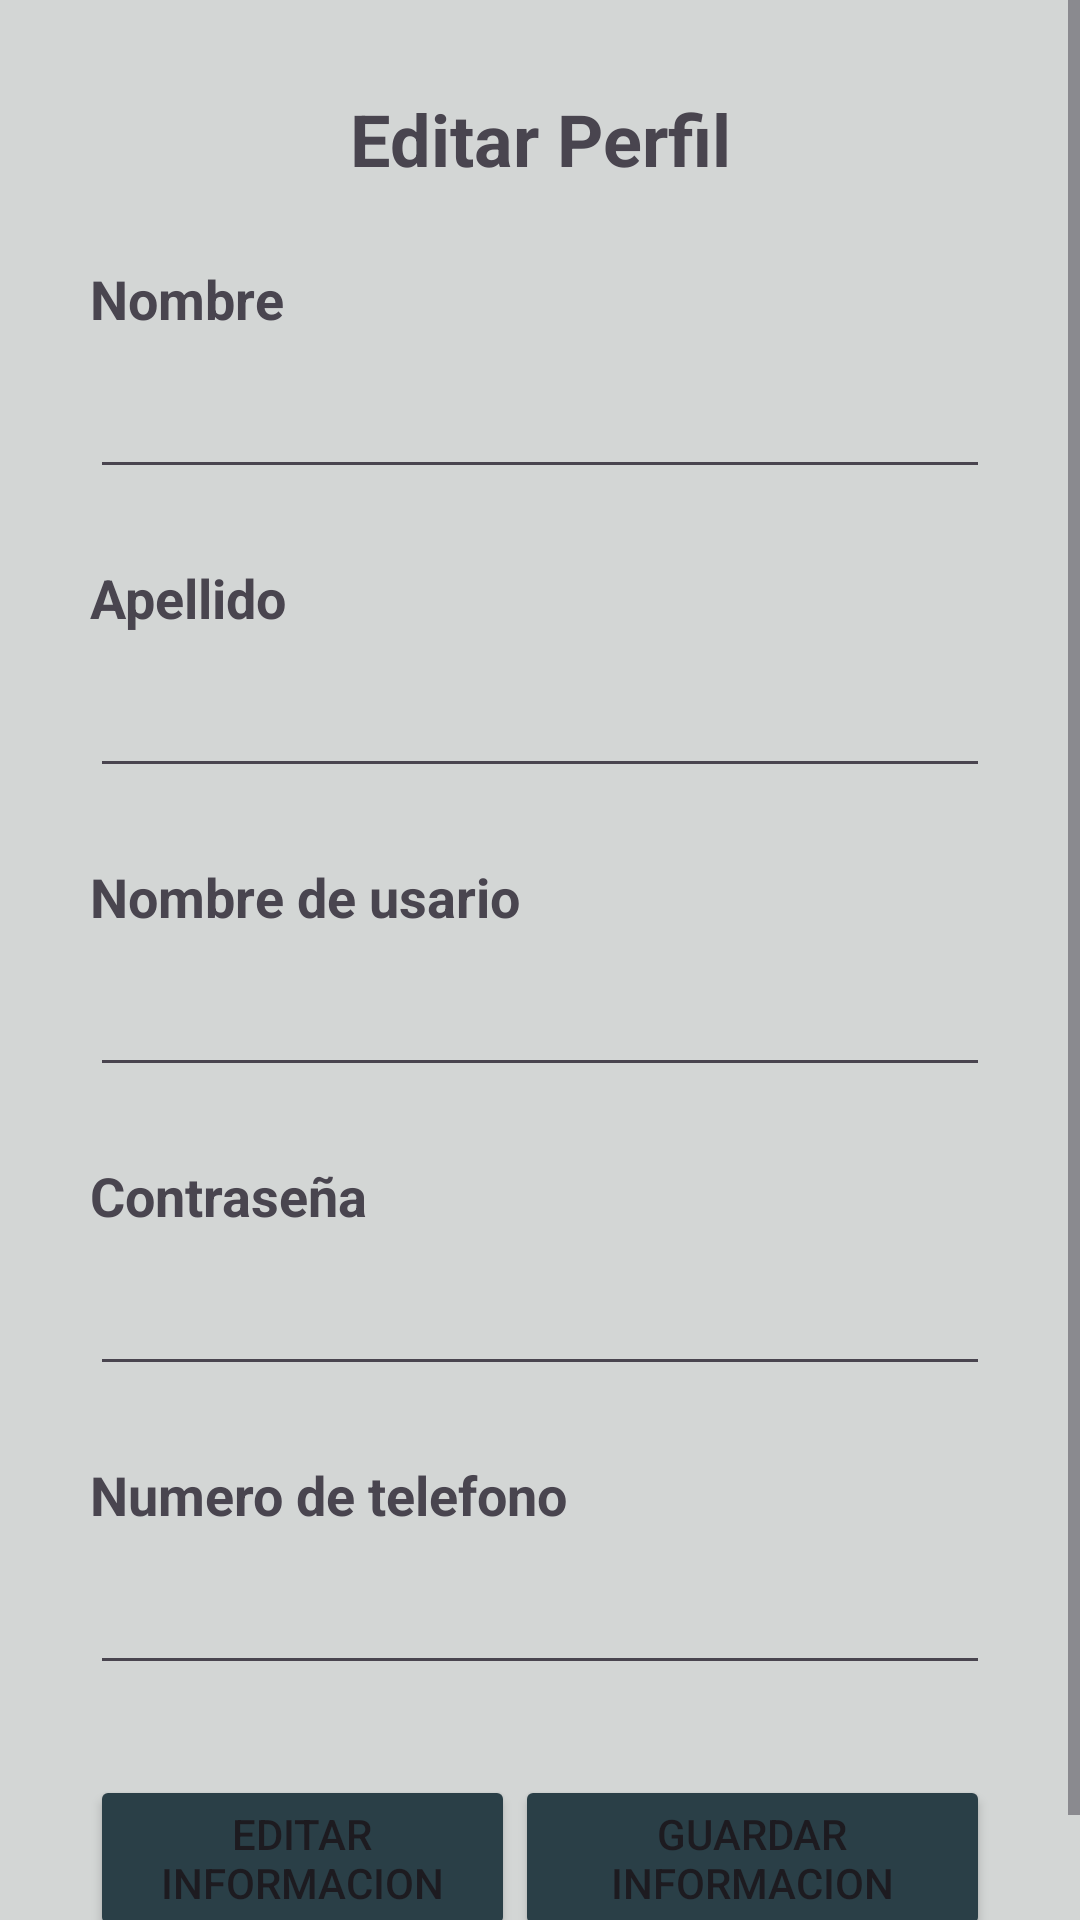

Produce the Android XML layout that renders to this screen, including the resource entries it uses.
<!-- AndroidManifest.xml: application theme Theme.PsychologistsApp -->
<!-- res/layout/activity_full_information.xml -->
<?xml version="1.0" encoding="utf-8"?>
<androidx.constraintlayout.widget.ConstraintLayout xmlns:android="http://schemas.android.com/apk/res/android"
    xmlns:app="http://schemas.android.com/apk/res-auto"
    xmlns:tools="http://schemas.android.com/tools"
    android:id="@+id/main"
    android:layout_width="match_parent"
    android:layout_height="match_parent"
    tools:context=".ui.user.FullInformationActivity">

    <ScrollView
        android:layout_width="match_parent"
        android:layout_height="match_parent"
        android:background="#D3D6D5"
        app:layout_constraintEnd_toEndOf="parent"
        app:layout_constraintStart_toStartOf="parent"
        app:layout_constraintTop_toTopOf="parent">

        <LinearLayout
            android:layout_width="match_parent"
            android:layout_height="wrap_content"
            android:background="#D3D6D5"
            android:backgroundTint="#D3D6D5"
            android:orientation="vertical"
            android:padding="30dp">

            <TextView
                android:id="@+id/lblEditProfile"
                android:layout_width="match_parent"
                android:layout_height="wrap_content"
                android:layout_marginBottom="25dp"
                android:gravity="center"
                android:text="Editar Perfil"
                android:textSize="24sp"
                android:textStyle="bold" />

            <TextView
                android:id="@+id/textView"
                android:layout_width="match_parent"
                android:layout_height="wrap_content"
                android:layout_marginBottom="10dp"
                android:text="Nombre"
                android:textSize="18sp"
                android:textStyle="bold" />

            <EditText
                android:id="@+id/txtNameUser"
                android:layout_width="match_parent"
                android:layout_height="wrap_content"
                android:ems="10"
                android:inputType="text" />

            <com.google.android.material.textfield.TextInputLayout
                android:layout_width="match_parent"
                android:layout_height="match_parent" />

            <TextView
                android:id="@+id/textView12"
                android:layout_width="match_parent"
                android:layout_height="wrap_content"
                android:layout_marginTop="24dp"
                android:layout_marginBottom="10dp"
                android:text="Apellido"
                android:textSize="18sp"
                android:textStyle="bold" />

            <EditText
                android:id="@+id/txtLastNameUser"
                android:layout_width="match_parent"
                android:layout_height="wrap_content"
                android:ems="10"
                android:inputType="text" />

            <TextView
                android:id="@+id/textView13"
                android:layout_width="match_parent"
                android:layout_height="wrap_content"
                android:layout_marginTop="24dp"
                android:layout_marginBottom="10dp"
                android:text="Nombre de usario"
                android:textSize="18sp"
                android:textStyle="bold" />

            <EditText
                android:id="@+id/txtUserName"
                android:layout_width="match_parent"
                android:layout_height="wrap_content"
                android:ems="10"
                android:inputType="text" />

            <TextView
                android:id="@+id/textView14"
                android:layout_width="match_parent"
                android:layout_height="wrap_content"
                android:layout_marginTop="24dp"
                android:layout_marginBottom="10dp"
                android:text="Contraseña"
                android:textSize="18sp"
                android:textStyle="bold" />

            <EditText
                android:id="@+id/txtPasswordUser"
                android:layout_width="match_parent"
                android:layout_height="wrap_content"
                android:ems="10"
                android:inputType="text" />

            <TextView
                android:id="@+id/textView15"
                android:layout_width="match_parent"
                android:layout_height="wrap_content"
                android:layout_marginTop="24dp"
                android:layout_marginBottom="10dp"
                android:text="Numero de telefono"
                android:textSize="18sp"
                android:textStyle="bold" />

            <EditText
                android:id="@+id/txtPhoneNumberUser"
                android:layout_width="match_parent"
                android:layout_height="wrap_content"
                android:layout_marginBottom="30dp"
                android:ems="10"
                android:inputType="text" />

            <LinearLayout
                android:layout_width="match_parent"
                android:layout_height="match_parent"
                android:orientation="horizontal">

                <Button
                    android:id="@+id/btnEditInformation"
                    android:layout_width="wrap_content"
                    android:layout_height="wrap_content"
                    android:layout_weight="1"
                    android:backgroundTint="#2A3F47"
                    android:text="Editar Informacion" />

                <Button
                    android:id="@+id/btnSaveInformation"
                    android:layout_width="wrap_content"
                    android:layout_height="wrap_content"
                    android:layout_weight="1"
                    android:backgroundTint="#2A3F47"
                    android:text="Guardar Informacion" />
            </LinearLayout>

        </LinearLayout>
    </ScrollView>


</androidx.constraintlayout.widget.ConstraintLayout>
<!-- resources referenced by this layout -->
<resources>
  <style name="Theme.PsychologistsApp" parent="Base.Theme.PsychologistsApp" />
  <style name="Base.Theme.PsychologistsApp" parent="Theme.Material3.DayNight.NoActionBar">
          
          
      </style>
</resources>
